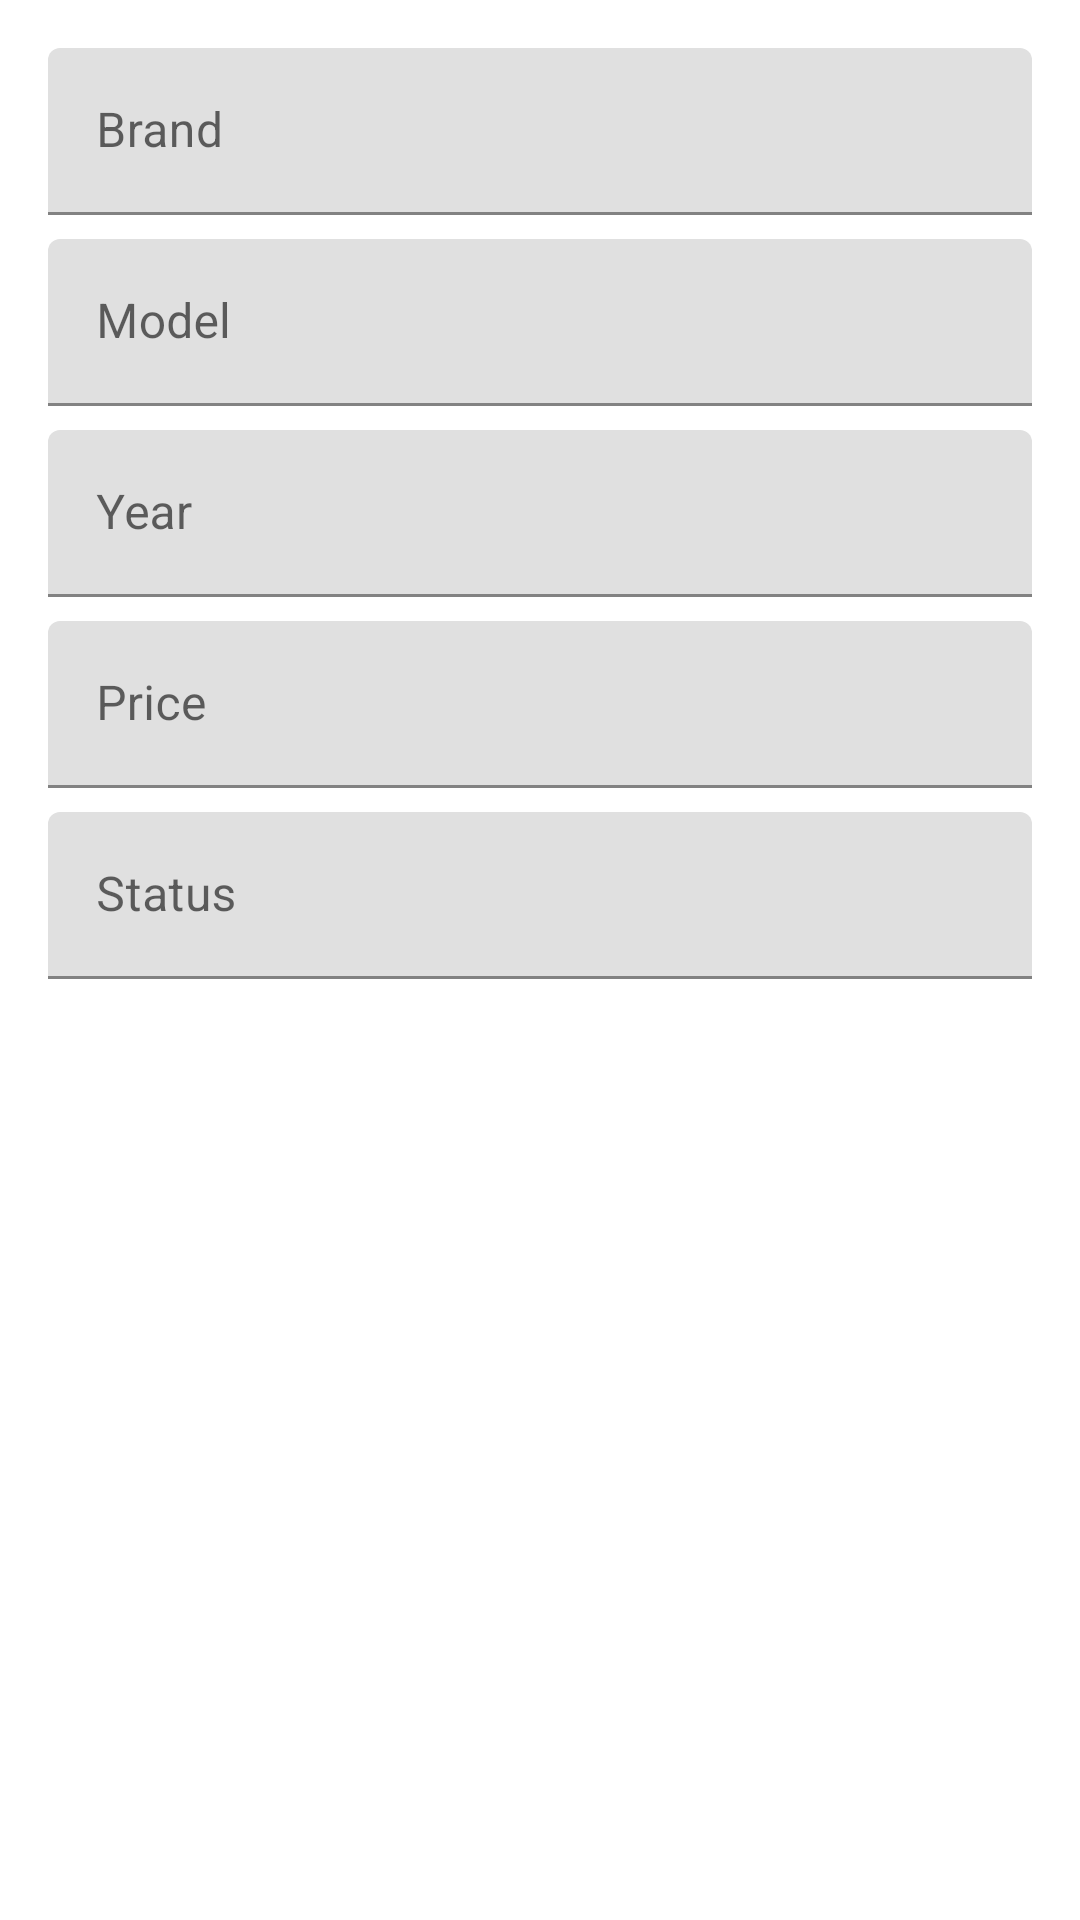

This screen was rendered from an Android layout file. Write that file and the resources it references.
<!-- AndroidManifest.xml: application theme Theme.CAR_SELL -->
<!-- res/layout/dialog_car.xml -->
<?xml version="1.0" encoding="utf-8"?>
<ScrollView xmlns:android="http://schemas.android.com/apk/res/android"
    android:layout_width="match_parent"
    android:layout_height="wrap_content">

    <LinearLayout
        android:layout_width="match_parent"
        android:layout_height="wrap_content"
        android:orientation="vertical"
        android:padding="16dp">

        <com.google.android.material.textfield.TextInputLayout
            android:layout_width="match_parent"
            android:layout_height="wrap_content"
            android:layout_marginBottom="8dp"
            android:hint="Brand">

            <com.google.android.material.textfield.TextInputEditText
                android:id="@+id/brandInput"
                android:layout_width="match_parent"
                android:layout_height="wrap_content"
                android:inputType="text" />
        </com.google.android.material.textfield.TextInputLayout>

        <com.google.android.material.textfield.TextInputLayout
            android:layout_width="match_parent"
            android:layout_height="wrap_content"
            android:layout_marginBottom="8dp"
            android:hint="Model">

            <com.google.android.material.textfield.TextInputEditText
                android:id="@+id/modelInput"
                android:layout_width="match_parent"
                android:layout_height="wrap_content"
                android:inputType="text" />
        </com.google.android.material.textfield.TextInputLayout>

        <com.google.android.material.textfield.TextInputLayout
            android:layout_width="match_parent"
            android:layout_height="wrap_content"
            android:layout_marginBottom="8dp"
            android:hint="Year">

            <com.google.android.material.textfield.TextInputEditText
                android:id="@+id/yearInput"
                android:layout_width="match_parent"
                android:layout_height="wrap_content"
                android:inputType="number" />
        </com.google.android.material.textfield.TextInputLayout>

        <com.google.android.material.textfield.TextInputLayout
            android:layout_width="match_parent"
            android:layout_height="wrap_content"
            android:layout_marginBottom="8dp"
            android:hint="Price">

            <com.google.android.material.textfield.TextInputEditText
                android:id="@+id/priceInput"
                android:layout_width="match_parent"
                android:layout_height="wrap_content"
                android:inputType="numberDecimal" />
        </com.google.android.material.textfield.TextInputLayout>

        <com.google.android.material.textfield.TextInputLayout
            android:layout_width="match_parent"
            android:layout_height="wrap_content"
            android:layout_marginBottom="8dp"
            android:hint="Status">

            <com.google.android.material.textfield.TextInputEditText
                android:id="@+id/statusInput"
                android:layout_width="match_parent"
                android:layout_height="wrap_content"
                android:inputType="text" />
        </com.google.android.material.textfield.TextInputLayout>

    </LinearLayout>
</ScrollView>
<!-- resources referenced by this layout -->
<resources>
  <style name="Theme.CAR_SELL" parent="Theme.MaterialComponents.DayNight.DarkActionBar">
          
          <item name="colorPrimary">@color/purple_500</item>
          <item name="colorPrimaryVariant">@color/purple_700</item>
          <item name="colorOnPrimary">@color/white</item>
          
          <item name="colorSecondary">@color/teal_200</item>
          <item name="colorSecondaryVariant">@color/teal_700</item>
          <item name="colorOnSecondary">@color/black</item>
          
          <item name="android:statusBarColor">?attr/colorPrimaryVariant</item>
          
      </style>
  <!-- not gathered from this repository: default colours our renderer supplied (Android Studio template values) -->
  <color name="purple_500">#FF6200EE</color>
  <color name="purple_700">#FF3700B3</color>
  <color name="teal_200">#FF03DAC5</color>
  <color name="teal_700">#FF018786</color>
  <color name="black">#FF000000</color>
  <color name="white">#FFFFFFFF</color>
</resources>
